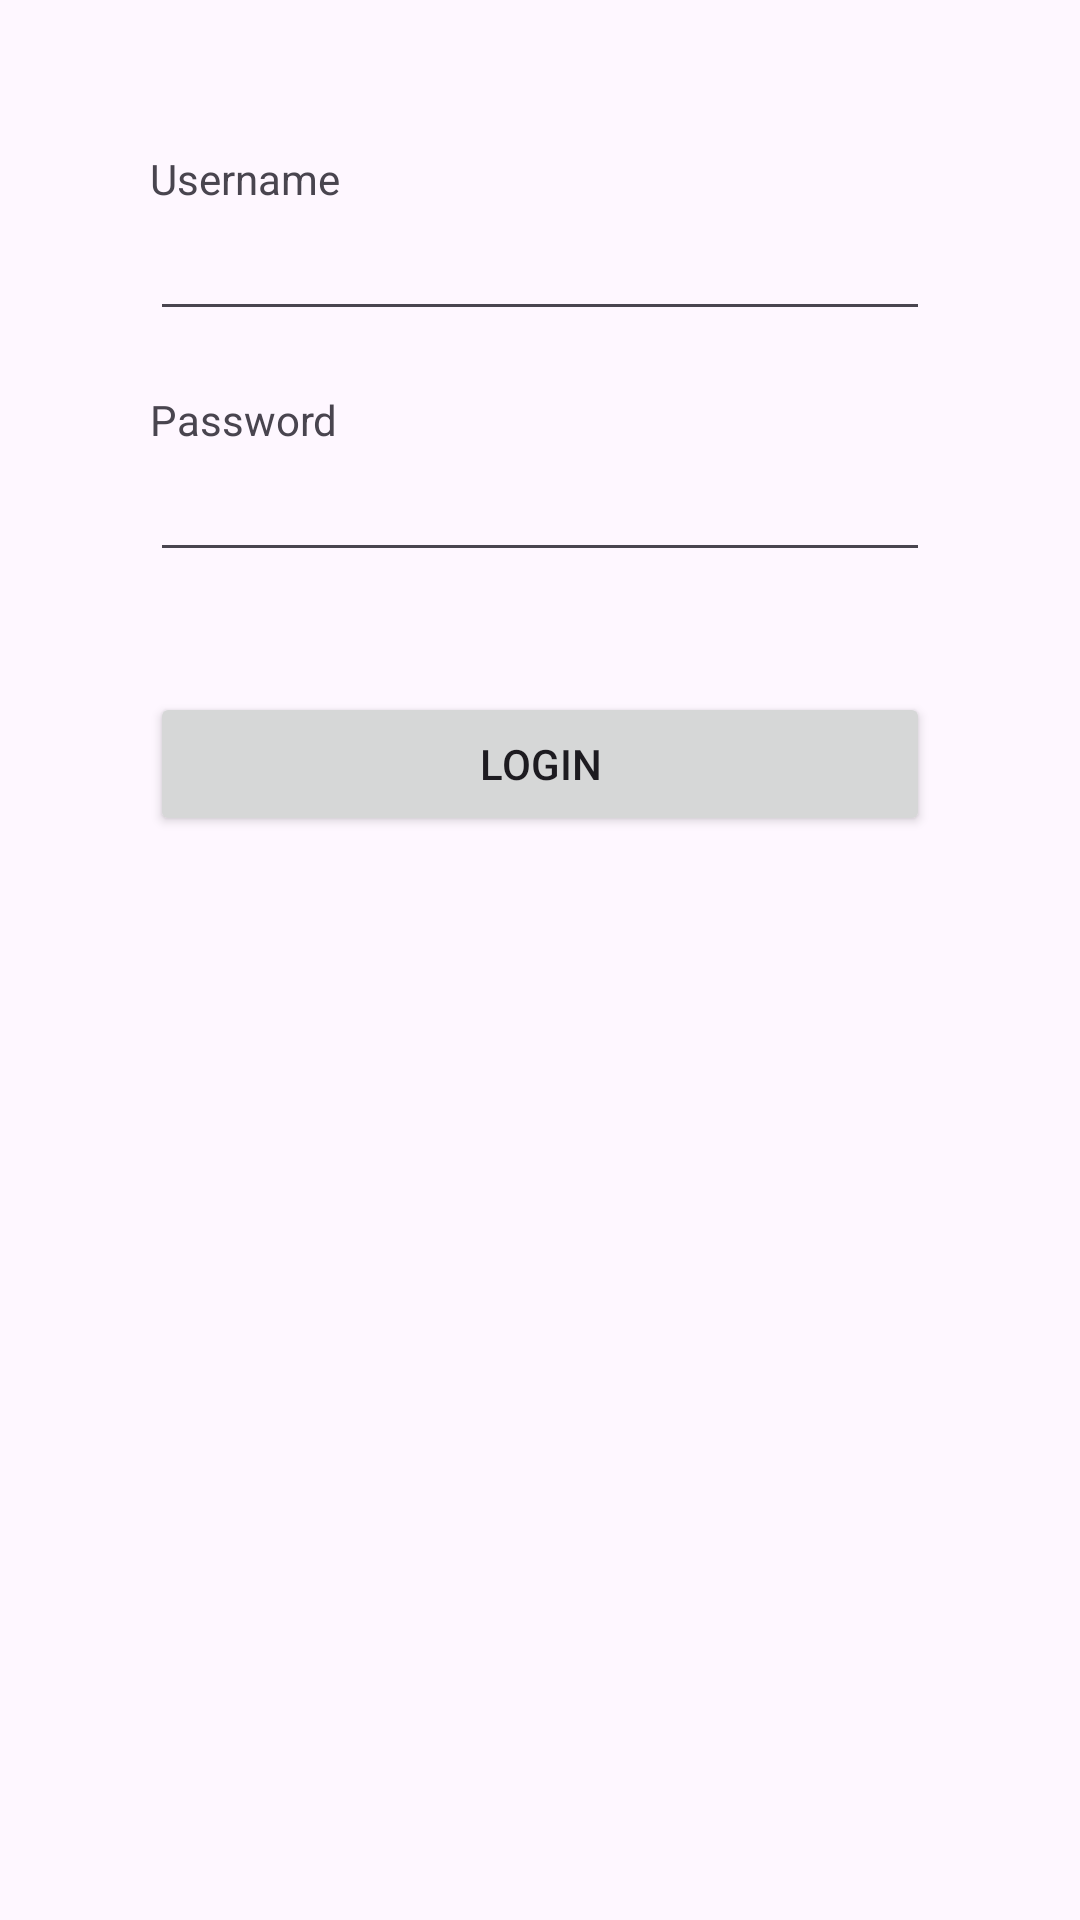

Reconstruct the res/layout file that produces this screen, plus the resources it refers to.
<!-- AndroidManifest.xml: application theme Theme.Lab4_SebastianSilva -->
<!-- res/layout/activity_nurse_login.xml -->
<?xml version="1.0" encoding="utf-8"?>
<LinearLayout xmlns:android="http://schemas.android.com/apk/res/android"
    xmlns:app="http://schemas.android.com/apk/res-auto"
    xmlns:tools="http://schemas.android.com/tools"
    android:layout_width="match_parent"
    android:layout_height="match_parent"
    android:orientation="vertical"
    android:padding="50dp"
    tools:context=".view.NurseLoginActivity">

    <TextView
        android:id="@+id/nurse_id_text"
        android:layout_width="match_parent"
        android:layout_height="wrap_content"
        android:text="@string/username" />

    <EditText
        android:id="@+id/nurse_id_input"
        android:layout_width="match_parent"
        android:layout_height="wrap_content"
        android:ems="10"
        android:inputType="text" />

    <TextView
        android:id="@+id/textView2"
        android:layout_width="match_parent"
        android:layout_height="wrap_content"
        android:layout_marginTop="20dp"
        android:text="@string/prompt_password" />

    <EditText
        android:id="@+id/password_input"
        android:layout_width="match_parent"
        android:layout_height="wrap_content"
        android:ems="10"
        android:inputType="textPassword" />

    <Button
        android:id="@+id/btn_login"
        android:layout_width="match_parent"
        android:layout_height="wrap_content"
        android:layout_marginTop="40dp"
        android:text="@string/login" />
</LinearLayout>
<!-- resources referenced by this layout -->
<resources>
  <string name="login">Login</string>
  <string name="prompt_password">Password</string>
  <string name="username">Username</string>
  <style name="Theme.Lab4_SebastianSilva" parent="Base.Theme.Lab4_SebastianSilva" />
  <style name="Base.Theme.Lab4_SebastianSilva" parent="Theme.Material3.DayNight.NoActionBar">
          
          
      </style>
</resources>
